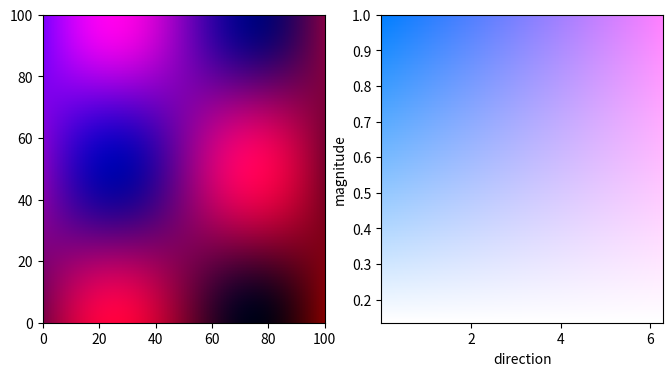

This figure's Python source:
from matplotlib import pyplot as plt
import numpy as np

##generating some  data
x, y = np.meshgrid(
    np.linspace(0, 1, 100),
    np.linspace(0, 1, 100),
)
g = np.concatenate((x[:, :50]*2, x[:, 49::-1]*2), axis=1)
directions = (np.sin(2 * np.pi * x) * np.cos(2 * np.pi * y) + 1) * np.pi
magnitude = np.exp(-(x * x + y * y))


##normalize data:
def normalize(M):
    return (M - np.min(M)) / (np.max(M) - np.min(M))


d_norm = normalize(directions)
m_norm = normalize(magnitude)

fig, (plot_ax, bar_ax) = plt.subplots(nrows=1, ncols=2, figsize=(8, 4))

plot_ax.imshow(
    np.dstack((d_norm, np.zeros_like(directions), m_norm)),
    aspect='auto',
    extent=(0, 100, 0, 100),
)

bar_ax.imshow(
    np.dstack((x, np.zeros_like(x)+0.5, np.zeros_like(y)+1, y)),
    extent=(
        np.min(directions), np.max(directions),
        np.min(magnitude), np.max(magnitude),
    ),
    aspect='auto',
    origin='lower',
)
bar_ax.set_xlabel('direction')
bar_ax.set_ylabel('magnitude')

plt.show()
